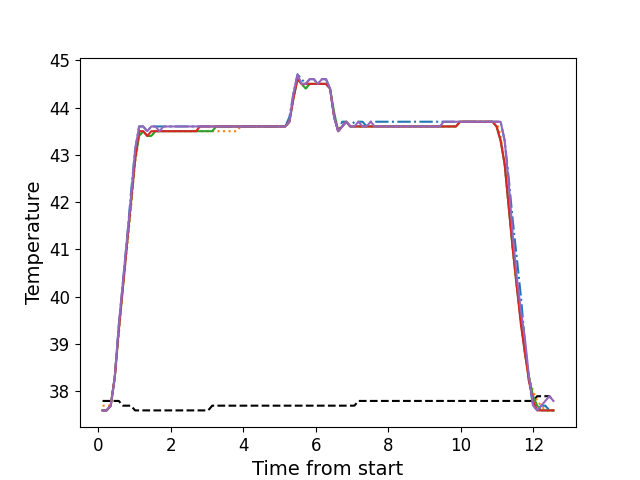

Data behind this chart, as committed beside it:
, times, neutral, z1, z2, z3, z4, z5
0, 0.117, 37.8, 37.6, 37.7, 37.6, 37.6, 37.6
1, 0.2295, 37.8, 37.6, 37.7, 37.6, 37.6, 37.6
2, 0.3425, 37.8, 37.7, 37.7, 37.7, 37.7, 37.7
3, 0.4542, 37.8, 38.3, 38.3, 38.3, 38.3, 38.3
4, 0.5652, 37.8, 39.4, 39.2, 39.3, 39.3, 39.4
5, 0.6782, 37.7, 40.3, 40.2, 40.2, 40.2, 40.3
6, 0.7892, 37.7, 41.2, 41.0, 41.1, 41.1, 41.2
7, 0.9022, 37.7, 42.2, 41.9, 42.0, 42.0, 42.1
8, 1.014, 37.6, 43.1, 42.8, 42.9, 42.9, 43.1
9, 1.126, 37.6, 43.6, 43.4, 43.4, 43.5, 43.6
10, 1.238, 37.6, 43.6, 43.5, 43.5, 43.5, 43.6
11, 1.35, 37.6, 43.5, 43.4, 43.4, 43.4, 43.5
12, 1.462, 37.6, 43.6, 43.4, 43.4, 43.5, 43.6
13, 1.574, 37.6, 43.6, 43.5, 43.5, 43.5, 43.6
14, 1.687, 37.6, 43.6, 43.5, 43.5, 43.5, 43.5
15, 1.799, 37.6, 43.6, 43.5, 43.5, 43.5, 43.6
16, 1.911, 37.6, 43.6, 43.5, 43.5, 43.5, 43.6
17, 2.023, 37.6, 43.6, 43.5, 43.5, 43.5, 43.6
18, 2.135, 37.6, 43.6, 43.5, 43.5, 43.5, 43.6
19, 2.246, 37.6, 43.6, 43.5, 43.5, 43.5, 43.6
20, 2.358, 37.6, 43.6, 43.5, 43.5, 43.5, 43.6
21, 2.47, 37.6, 43.6, 43.5, 43.5, 43.5, 43.6
22, 2.583, 37.6, 43.6, 43.5, 43.5, 43.5, 43.6
23, 2.695, 37.6, 43.6, 43.5, 43.5, 43.5, 43.6
24, 2.807, 37.6, 43.6, 43.5, 43.5, 43.6, 43.6
25, 2.919, 37.6, 43.6, 43.5, 43.5, 43.6, 43.6
26, 3.031, 37.6, 43.6, 43.5, 43.5, 43.6, 43.6
27, 3.143, 37.7, 43.6, 43.5, 43.5, 43.6, 43.6
28, 3.255, 37.7, 43.6, 43.5, 43.6, 43.6, 43.6
29, 3.368, 37.7, 43.6, 43.5, 43.6, 43.6, 43.6
30, 3.48, 37.7, 43.6, 43.5, 43.6, 43.6, 43.6
31, 3.592, 37.7, 43.6, 43.5, 43.6, 43.6, 43.6
32, 3.703, 37.7, 43.6, 43.5, 43.6, 43.6, 43.6
33, 3.815, 37.7, 43.6, 43.5, 43.6, 43.6, 43.6
34, 3.928, 37.7, 43.6, 43.6, 43.6, 43.6, 43.6
35, 4.04, 37.7, 43.6, 43.6, 43.6, 43.6, 43.6
36, 4.152, 37.7, 43.6, 43.6, 43.6, 43.6, 43.6
37, 4.264, 37.7, 43.6, 43.6, 43.6, 43.6, 43.6
38, 4.376, 37.7, 43.6, 43.6, 43.6, 43.6, 43.6
39, 4.488, 37.7, 43.6, 43.6, 43.6, 43.6, 43.6
40, 4.601, 37.7, 43.6, 43.6, 43.6, 43.6, 43.6
41, 4.711, 37.7, 43.6, 43.6, 43.6, 43.6, 43.6
42, 4.823, 37.7, 43.6, 43.6, 43.6, 43.6, 43.6
43, 4.935, 37.7, 43.6, 43.6, 43.6, 43.6, 43.6
44, 5.048, 37.7, 43.6, 43.6, 43.6, 43.6, 43.6
45, 5.16, 37.7, 43.6, 43.6, 43.6, 43.6, 43.6
46, 5.272, 37.7, 43.8, 43.7, 43.7, 43.7, 43.7
47, 5.384, 37.7, 44.3, 44.2, 44.2, 44.2, 44.3
48, 5.496, 37.7, 44.7, 44.6, 44.6, 44.6, 44.7
49, 5.608, 37.7, 44.6, 44.5, 44.5, 44.5, 44.5
50, 5.721, 37.7, 44.5, 44.4, 44.4, 44.5, 44.5
51, 5.832, 37.7, 44.6, 44.5, 44.5, 44.5, 44.6
52, 5.944, 37.7, 44.6, 44.5, 44.5, 44.5, 44.6
53, 6.056, 37.7, 44.5, 44.5, 44.5, 44.5, 44.5
54, 6.169, 37.7, 44.6, 44.5, 44.5, 44.5, 44.6
55, 6.281, 37.7, 44.6, 44.5, 44.5, 44.5, 44.6
56, 6.393, 37.7, 44.4, 44.4, 44.4, 44.4, 44.4
57, 6.506, 37.7, 43.8, 43.9, 43.9, 43.8, 43.8
58, 6.617, 37.7, 43.5, 43.5, 43.5, 43.5, 43.5
59, 6.729, 37.7, 43.7, 43.6, 43.6, 43.6, 43.6
... 52 more rows
